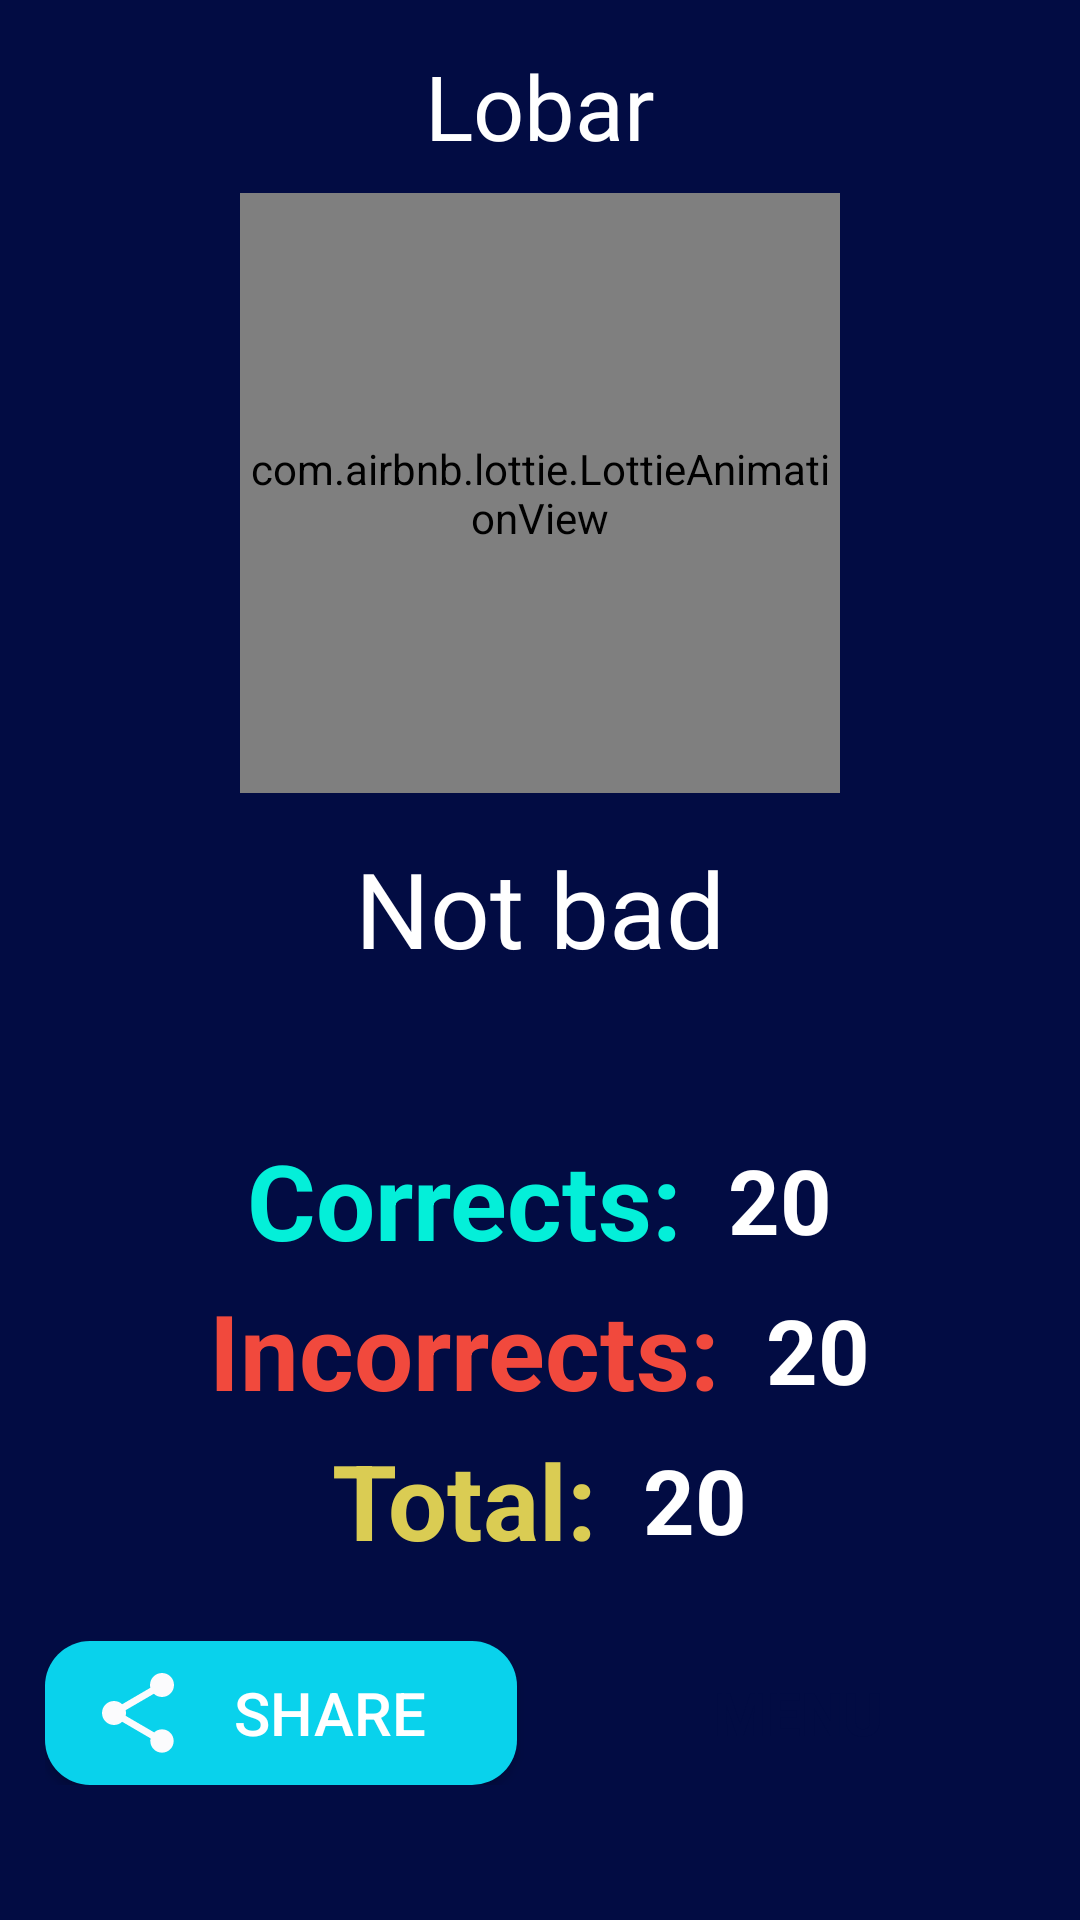

The Android layout XML behind this screen, and the referenced resources:
<!-- AndroidManifest.xml: application theme Theme.MyHotQuiz -->
<!-- res/layout/activity_score.xml -->
<?xml version="1.0" encoding="utf-8"?>
<FrameLayout xmlns:android="http://schemas.android.com/apk/res/android"
    xmlns:app="http://schemas.android.com/apk/res-auto"
    xmlns:tools="http://schemas.android.com/tools"
    android:layout_width="match_parent"
    android:layout_height="match_parent"
    android:background="@color/colorPrimary"
    android:orientation="vertical"
    tools:context=".screen.ScoreActivity">

    <TextView
        android:id="@+id/user_name"
        android:layout_width="match_parent"
        android:layout_height="wrap_content"
        android:layout_marginTop="15dp"
        android:fontFamily="@font/nunito_bold"
        android:gravity="center"
        android:text="Lobar"
        android:textColor="@color/white"
        android:textSize="30dp" />

    <LinearLayout
        android:id="@+id/congratulations_layout"
        android:layout_width="match_parent"
        android:layout_height="wrap_content"
        android:layout_gravity="center"
        android:layout_marginTop="-100dp"
        android:orientation="vertical"
        android:visibility="invisible">

        <com.airbnb.lottie.LottieAnimationView
            android:layout_width="200dp"
            android:layout_height="200dp"
            android:layout_gravity="center_horizontal"
            android:layout_marginTop="50dp"
            app:lottie_autoPlay="true"
            app:lottie_loop="true"
            app:lottie_rawRes="@raw/bad" />

        <TextView
            android:layout_width="match_parent"
            android:layout_height="wrap_content"
            android:layout_marginTop="15dp"
            android:fontFamily="@font/nunito_bolditalic"
            android:gravity="center"
            android:text="Congratulations!"
            android:textColor="@color/white"
            android:textSize="35sp" />
    </LinearLayout>

    <LinearLayout
        android:id="@+id/bad_linear"
        android:layout_width="match_parent"
        android:layout_height="wrap_content"
        android:layout_gravity="center"
        android:layout_marginTop="-150dp"
        android:orientation="vertical"
        android:visibility="visible">

        <com.airbnb.lottie.LottieAnimationView
            android:layout_width="200dp"
            android:layout_height="200dp"
            android:layout_gravity="center_horizontal"
            android:layout_marginTop="50dp"
            android:scaleType="centerCrop"
            app:lottie_autoPlay="true"
            app:lottie_loop="true"
            app:lottie_rawRes="@raw/good" />

        <TextView
            android:layout_width="match_parent"
            android:layout_height="wrap_content"
            android:layout_marginTop="15dp"
            android:fontFamily="@font/nunito_bolditalic"
            android:gravity="center"
            android:text="Not bad"
            android:textColor="@color/white"
            android:textSize="35sp" />
    </LinearLayout>

    <LinearLayout
        android:layout_width="match_parent"
        android:layout_height="wrap_content"
        android:layout_gravity="center"
        android:layout_marginTop="70dp"
        android:gravity="center"
        android:orientation="horizontal">

        <TextView
            android:layout_width="wrap_content"
            android:layout_height="wrap_content"
            android:layout_marginTop="10dp"
            android:text="Corrects:"
            android:textColor="#04EFD9"
            android:textSize="35sp"
            android:textStyle="bold" />

        <TextView
            android:id="@+id/correct_text"
            android:layout_width="wrap_content"
            android:layout_height="wrap_content"
            android:layout_marginStart="15dp"
            android:layout_marginTop="10dp"
            android:text="20"
            android:textColor="#fff"
            android:textSize="30sp"
            android:textStyle="bold" />
    </LinearLayout>

    <LinearLayout
        android:layout_width="match_parent"
        android:layout_height="wrap_content"
        android:layout_gravity="center"
        android:layout_marginTop="120dp"
        android:gravity="center"
        android:orientation="horizontal">

        <TextView
            android:layout_width="wrap_content"
            android:layout_height="wrap_content"
            android:layout_marginTop="10dp"
            android:text="Incorrects:"
            android:textColor="#F1493D"
            android:textSize="35sp"
            android:textStyle="bold" />

        <TextView
            android:id="@+id/incorrect_text"
            android:layout_width="wrap_content"
            android:layout_height="wrap_content"
            android:layout_marginStart="15dp"
            android:layout_marginTop="10dp"
            android:text="20"
            android:textColor="#fff"
            android:textSize="30sp"
            android:textStyle="bold" />
    </LinearLayout>

    <LinearLayout
        android:layout_width="match_parent"
        android:layout_height="wrap_content"
        android:layout_gravity="center"
        android:layout_marginTop="170dp"
        android:gravity="center"
        android:orientation="horizontal">

        <TextView
            android:layout_width="wrap_content"
            android:layout_height="wrap_content"
            android:layout_marginTop="10dp"
            android:text="Total:"
            android:textColor="#DACC53"
            android:textSize="35sp"
            android:textStyle="bold" />

        <TextView
            android:id="@+id/total_text"
            android:layout_width="wrap_content"
            android:layout_height="wrap_content"
            android:layout_marginStart="15dp"
            android:layout_marginTop="10dp"
            android:text="20"
            android:textColor="#fff"
            android:textSize="30sp"
            android:textStyle="bold" />
    </LinearLayout>


    <LinearLayout
        android:layout_width="match_parent"
        android:layout_height="wrap_content"
        android:layout_gravity="bottom"
        android:layout_marginBottom="45sp"
        android:gravity="center_vertical"
        android:orientation="horizontal"
        android:paddingHorizontal="15dp">

        <androidx.appcompat.widget.AppCompatButton
            android:id="@+id/restart_btn"
            android:layout_width="0dp"
            android:layout_height="wrap_content"
            android:layout_gravity="left|bottom"
            android:layout_weight="1"
            android:background="@drawable/back_btn1"
            android:drawableStart="@drawable/baseline_share_24"
            android:gravity="center"
            android:paddingHorizontal="15dp"
            android:text="Share"
            android:textColor="@color/white"
            android:textSize="20sp" />

        <androidx.appcompat.widget.AppCompatButton
            android:id="@+id/share_btn"
            android:layout_width="0dp"
            android:layout_height="wrap_content"
            android:layout_gravity="right|bottom"
            android:layout_marginStart="15dp"
            android:layout_weight="1"
            android:background="@drawable/back_btn3"
            android:paddingHorizontal="15dp"
            android:text="Menu"
            android:textColor="@color/colorPrimary"
            android:textSize="20sp"
            android:textStyle="bold" />
    </LinearLayout>
</FrameLayout>
<!-- resources referenced by this layout -->
<resources>
  <color name="colorPrimary">#020C43</color>
  <color name="white">#FFFFFFFF</color>
  <!-- drawable back_btn1 (drawable) -->
  <?xml version="1.0" encoding="utf-8"?>
  <shape xmlns:android="http://schemas.android.com/apk/res/android">
      <solid android:color="#09D2EC"/>
      <corners android:radius="15dp"/>
  
  </shape>
  <!-- drawable baseline_share_24 (drawable) -->
  <vector xmlns:android="http://schemas.android.com/apk/res/android"
      android:width="32dp"
      android:height="32dp"
      android:tint="#FBFBFD"
      android:viewportWidth="24"
      android:viewportHeight="24">
      <path
          android:fillColor="@android:color/white"
          android:pathData="M18,16.08c-0.76,0 -1.44,0.3 -1.96,0.77L8.91,12.7c0.05,-0.23 0.09,-0.46 0.09,-0.7s-0.04,-0.47 -0.09,-0.7l7.05,-4.11c0.54,0.5 1.25,0.81 2.04,0.81 1.66,0 3,-1.34 3,-3s-1.34,-3 -3,-3 -3,1.34 -3,3c0,0.24 0.04,0.47 0.09,0.7L8.04,9.81C7.5,9.31 6.79,9 6,9c-1.66,0 -3,1.34 -3,3s1.34,3 3,3c0.79,0 1.5,-0.31 2.04,-0.81l7.12,4.16c-0.05,0.21 -0.08,0.43 -0.08,0.65 0,1.61 1.31,2.92 2.92,2.92 1.61,0 2.92,-1.31 2.92,-2.92s-1.31,-2.92 -2.92,-2.92z" />
  </vector>
  <style name="Theme.MyHotQuiz" parent="Base.Theme.MyHotQuiz" />
  <style name="Base.Theme.MyHotQuiz" parent="Theme.Material3.DayNight.NoActionBar">
          
          <item name="colorPrimary">@color/colorPrimary</item>
          <item name="android:forceDarkAllowed" tools:targetApi="q">false</item>
  
      </style>
</resources>
